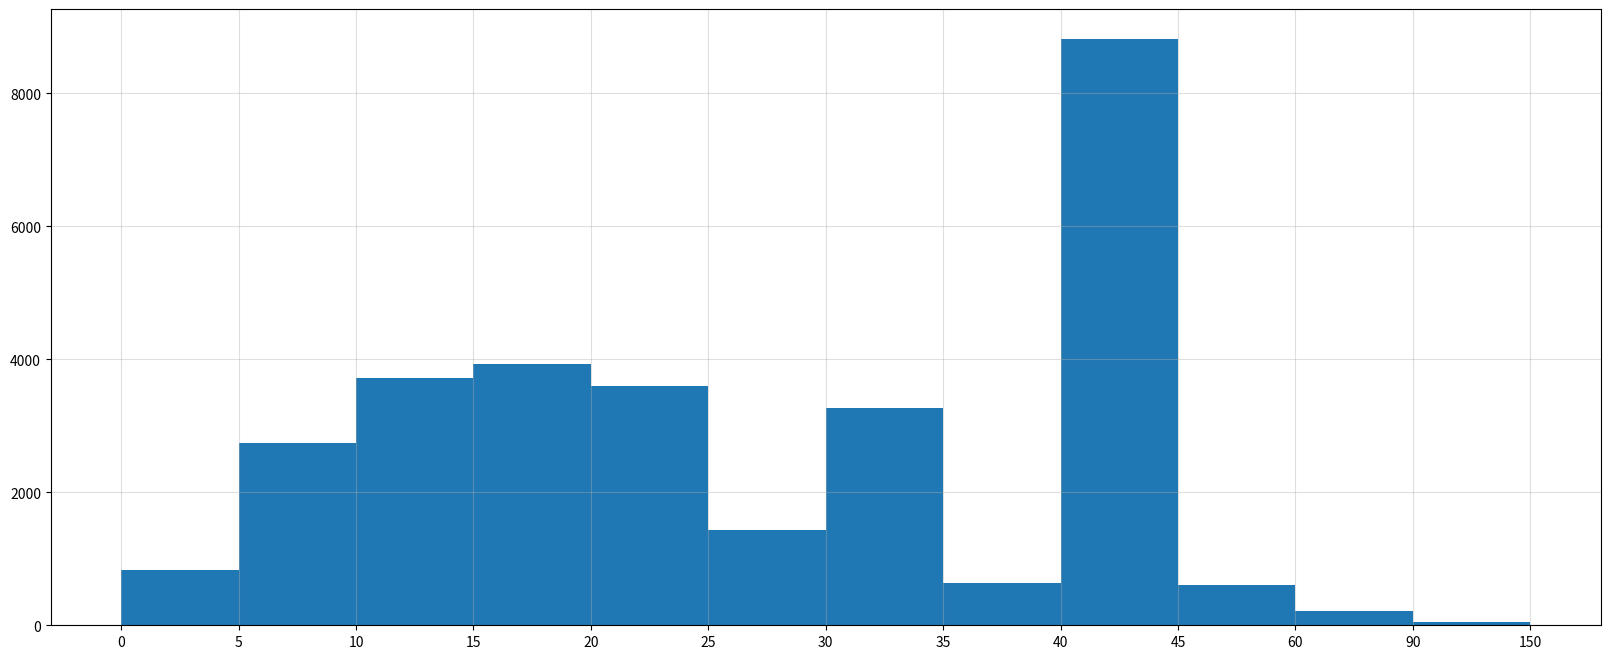

Generate this figure with matplotlib:
# *_* coding:utf-8 *_*
from matplotlib import pyplot as plt, font_manager

interval = [0, 5, 10, 15, 20, 25, 30, 35, 40, 45, 60, 90]
width = [5, 5, 5, 5, 5, 5, 5, 5, 5, 5, 15, 30, 60]
quantity = [836, 2737, 3723, 3926, 3596, 1438, 3273, 642, 8824, 613, 215, 47]

my_font = font_manager.FontProperties(fname='/usr/share/fonts/opentype/noto/NotoSansCJK-Bold.ttc')

plt.figure(figsize=(20,8), dpi=100)

plt.bar(range(len(quantity)), quantity, width=1)

plt.xticks([i-0.5 for i in range(13)], interval+[150])

plt.grid(alpha=0.4)

plt.show()